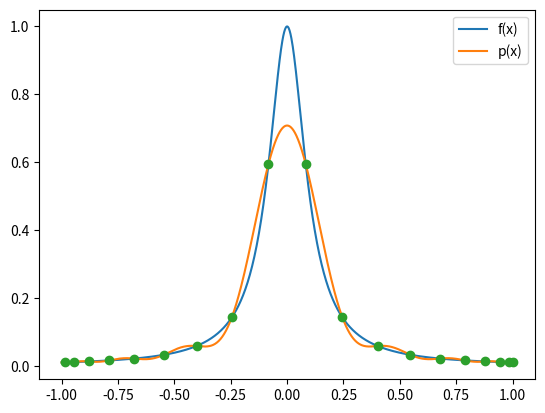

This chart was generated by the following Python code:
# -*- coding: utf-8 -*-
"""HW7_Priddy_4600.py

Automatically generated by Colab.

Original file is located at
    https://colab.research.google.com/drive/1Q6GQzJmZNiBnyumnk90UZVS7k5vXQ8Sy
"""

import numpy as np
import matplotlib.pyplot as plt
import math
from numpy.linalg import inv

def driver():

    f = lambda x: 1/(1+(10*x)**2)
    N = 19
    xi = []
    yi = []
    h = 2/(N - 1)
    for i in range(N):
      #xi.append(-1+(i)*h)
      xi.append(np.cos((2*i*np.pi)/(2*N)))
      yi.append(f(xi[i]))

    xi = np.array(xi)
    yi = np.array(yi)
    print("xi = ", xi)
    newx = np.linspace(-1,1,1000)
    #newy, c = MonoSolver(xi, f, newx, N)
    newy = barycentric_GRUNGE(f, xi, newx, N)

    plt.plot(newx, f(newx))
    plt.plot(newx, newy)
    plt.plot(xi,yi,'o')
    plt.legend(['f(x)', 'p(x)'])

def vandy(x,N):
  V = np.zeros((N,N))
  for i in range(len(x)):
    V[:,i] = x**i
  return V

def MonoSolver(x, f, newx, N):
  V = vandy(x,N)
  y = f(x)
  a = np.linalg.solve(V,y)
  newy = np.linspace(0,1,len(newx))
  for i in range(len(newx)):
    temp = 0
    for j in range(len(x)):
      temp +=  a[j]*newx[i]**j
    newy[i] = temp
  return newy, a

def barycentric_GRUNGE(f,x,newx,N):
  y = f(x)
  p = np.linspace(1,1,len(newx))
  phi = np.linspace(1,1,len(newx))
  for i in range(len(newx)):
    for j in range(N):
      phi[i] = phi[i]*(newx[i] - x[j])

  omega = np.linspace(1,1,len(x))
  for i in range(len(x)):
    for j in range(len(x)):
      if j != i:
        omega[i] = omega[i] * 1/(x[i] - x[j])
  for i in range(len(newx)):
    bigsum = 0
    for j in range(len(x)):
      bigsum += omega[j]/(newx[i] - x[j])*f(x[j])
    p[i] = phi[i]*bigsum

  return(p)
driver()